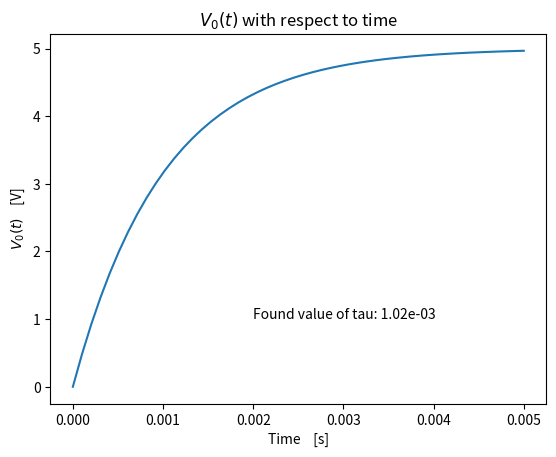

Python code for this plot:
import numpy as np
import matplotlib.pyplot as plt

def main():
    tau = 0.001
    t = np.linspace(0, 5*tau)
    f_t = 5-5*np.e**(-t/tau)
    plt.plot(t, f_t)
    plt.xlabel("Time    [s]")
    plt.ylabel(r"$V_{0}(t)$    [V]")
    plt.title(r"$V_{0}(t)$ with respect to time")
    plt.text(0.002,1,("Found value of tau: {:.2e}".format(find_time_constant(t, f_t))))
    #print (tau)
    plt.show()
    #print(find_time_constant(t, f_t))

def find_time_constant(t,f_t):
    vMax = max(f_t)
    midPoint = 0.632*vMax
    differenceArray = np.absolute(f_t - midPoint)
    index = differenceArray.argmin()
    tau = t[index]
    tau=float(tau)
    print (tau)
    return tau

if __name__ == '__main__':
    main()
